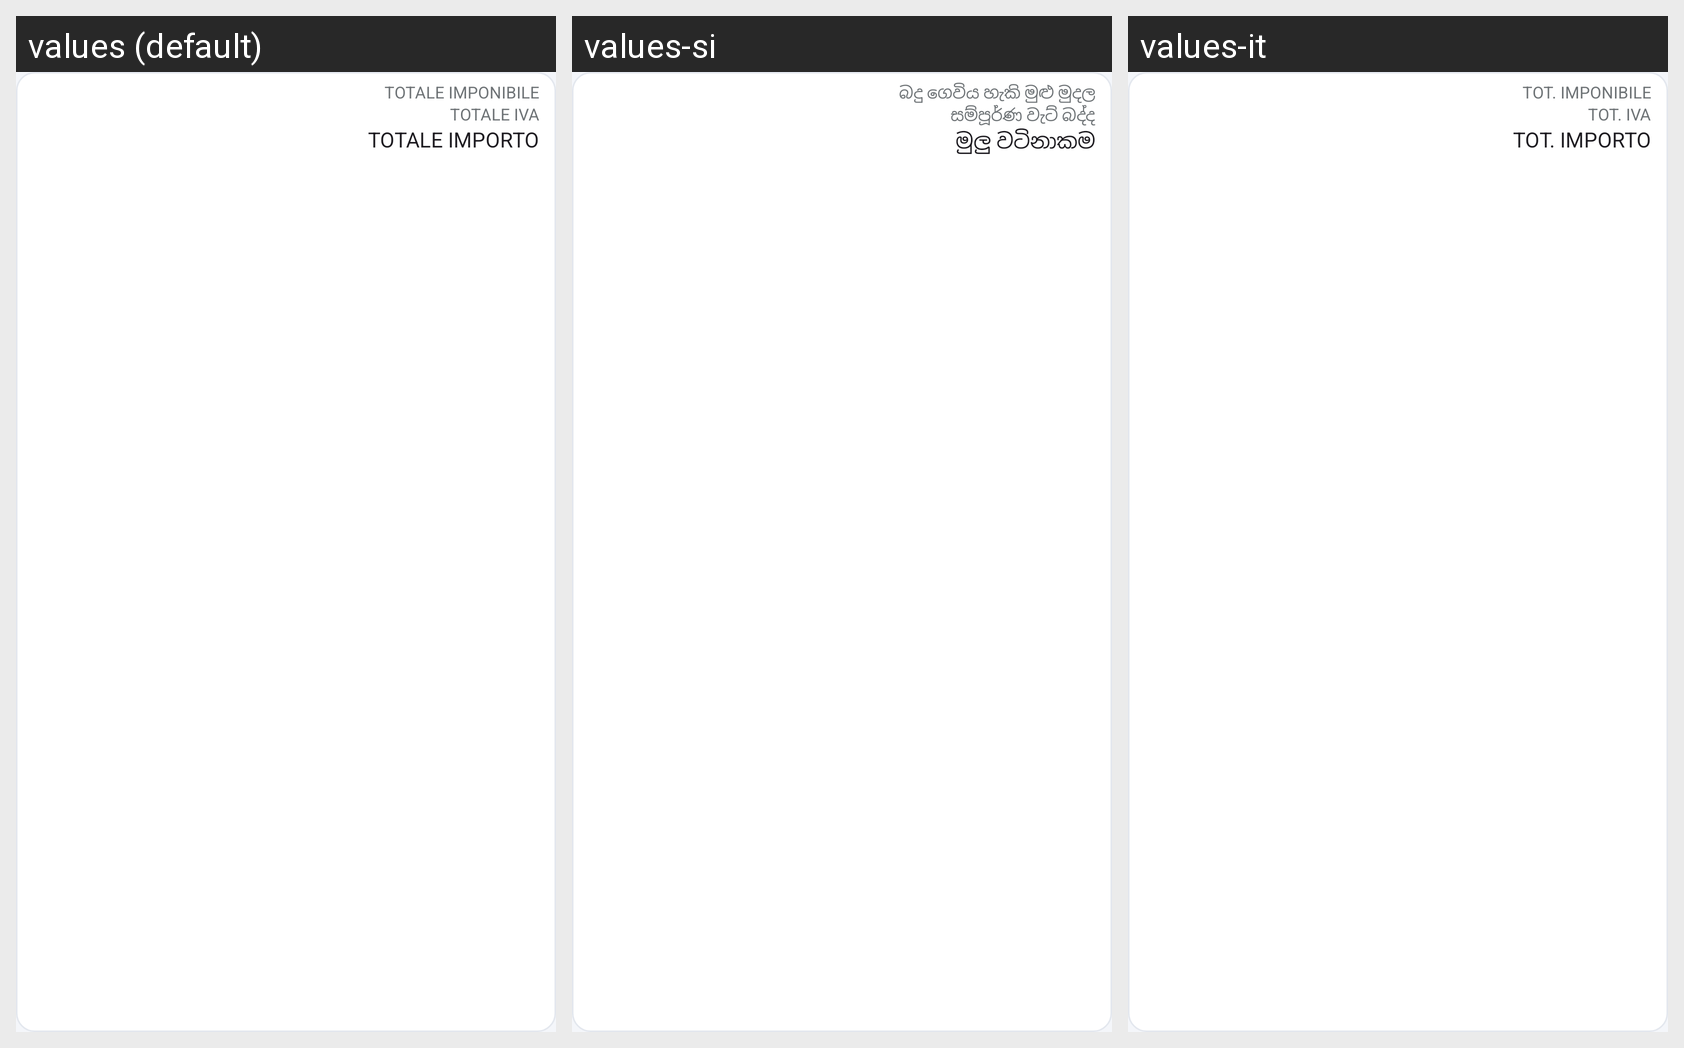

Here is an Android app screen in its default locale and in the app's own translations. Write out the translated-string differences for the strings that appear on this screen.
Android screen res/layout/barra_totali_standard.xml rendered under 3 locales, left to right: values (default), values-si, values-it. Device: Nexus 5 (rendered at 1080×1920; each locale shown at half size, 540×960, under a caption strip naming it); theme AppTheme.
Strings drawn on this screen, with the default value and each locale's value (text and hints the layout hard-codes, and strings that could not be matched under every locale, appear in the picture but are not listed):

tot_imponibile
  values: Totale imponibile
  values-si: බදු ගෙවිය හැකි මුළු මුදල
  values-it: Tot. imponibile

tot_iva
  values: Totale IVA
  values-si: සම්පූර්ණ වැට් බද්ද
  values-it: Tot. IVA

tot_importo
  values: Totale importo
  values-si: මුලු වටිනාකම
  values-it: Tot. importo
